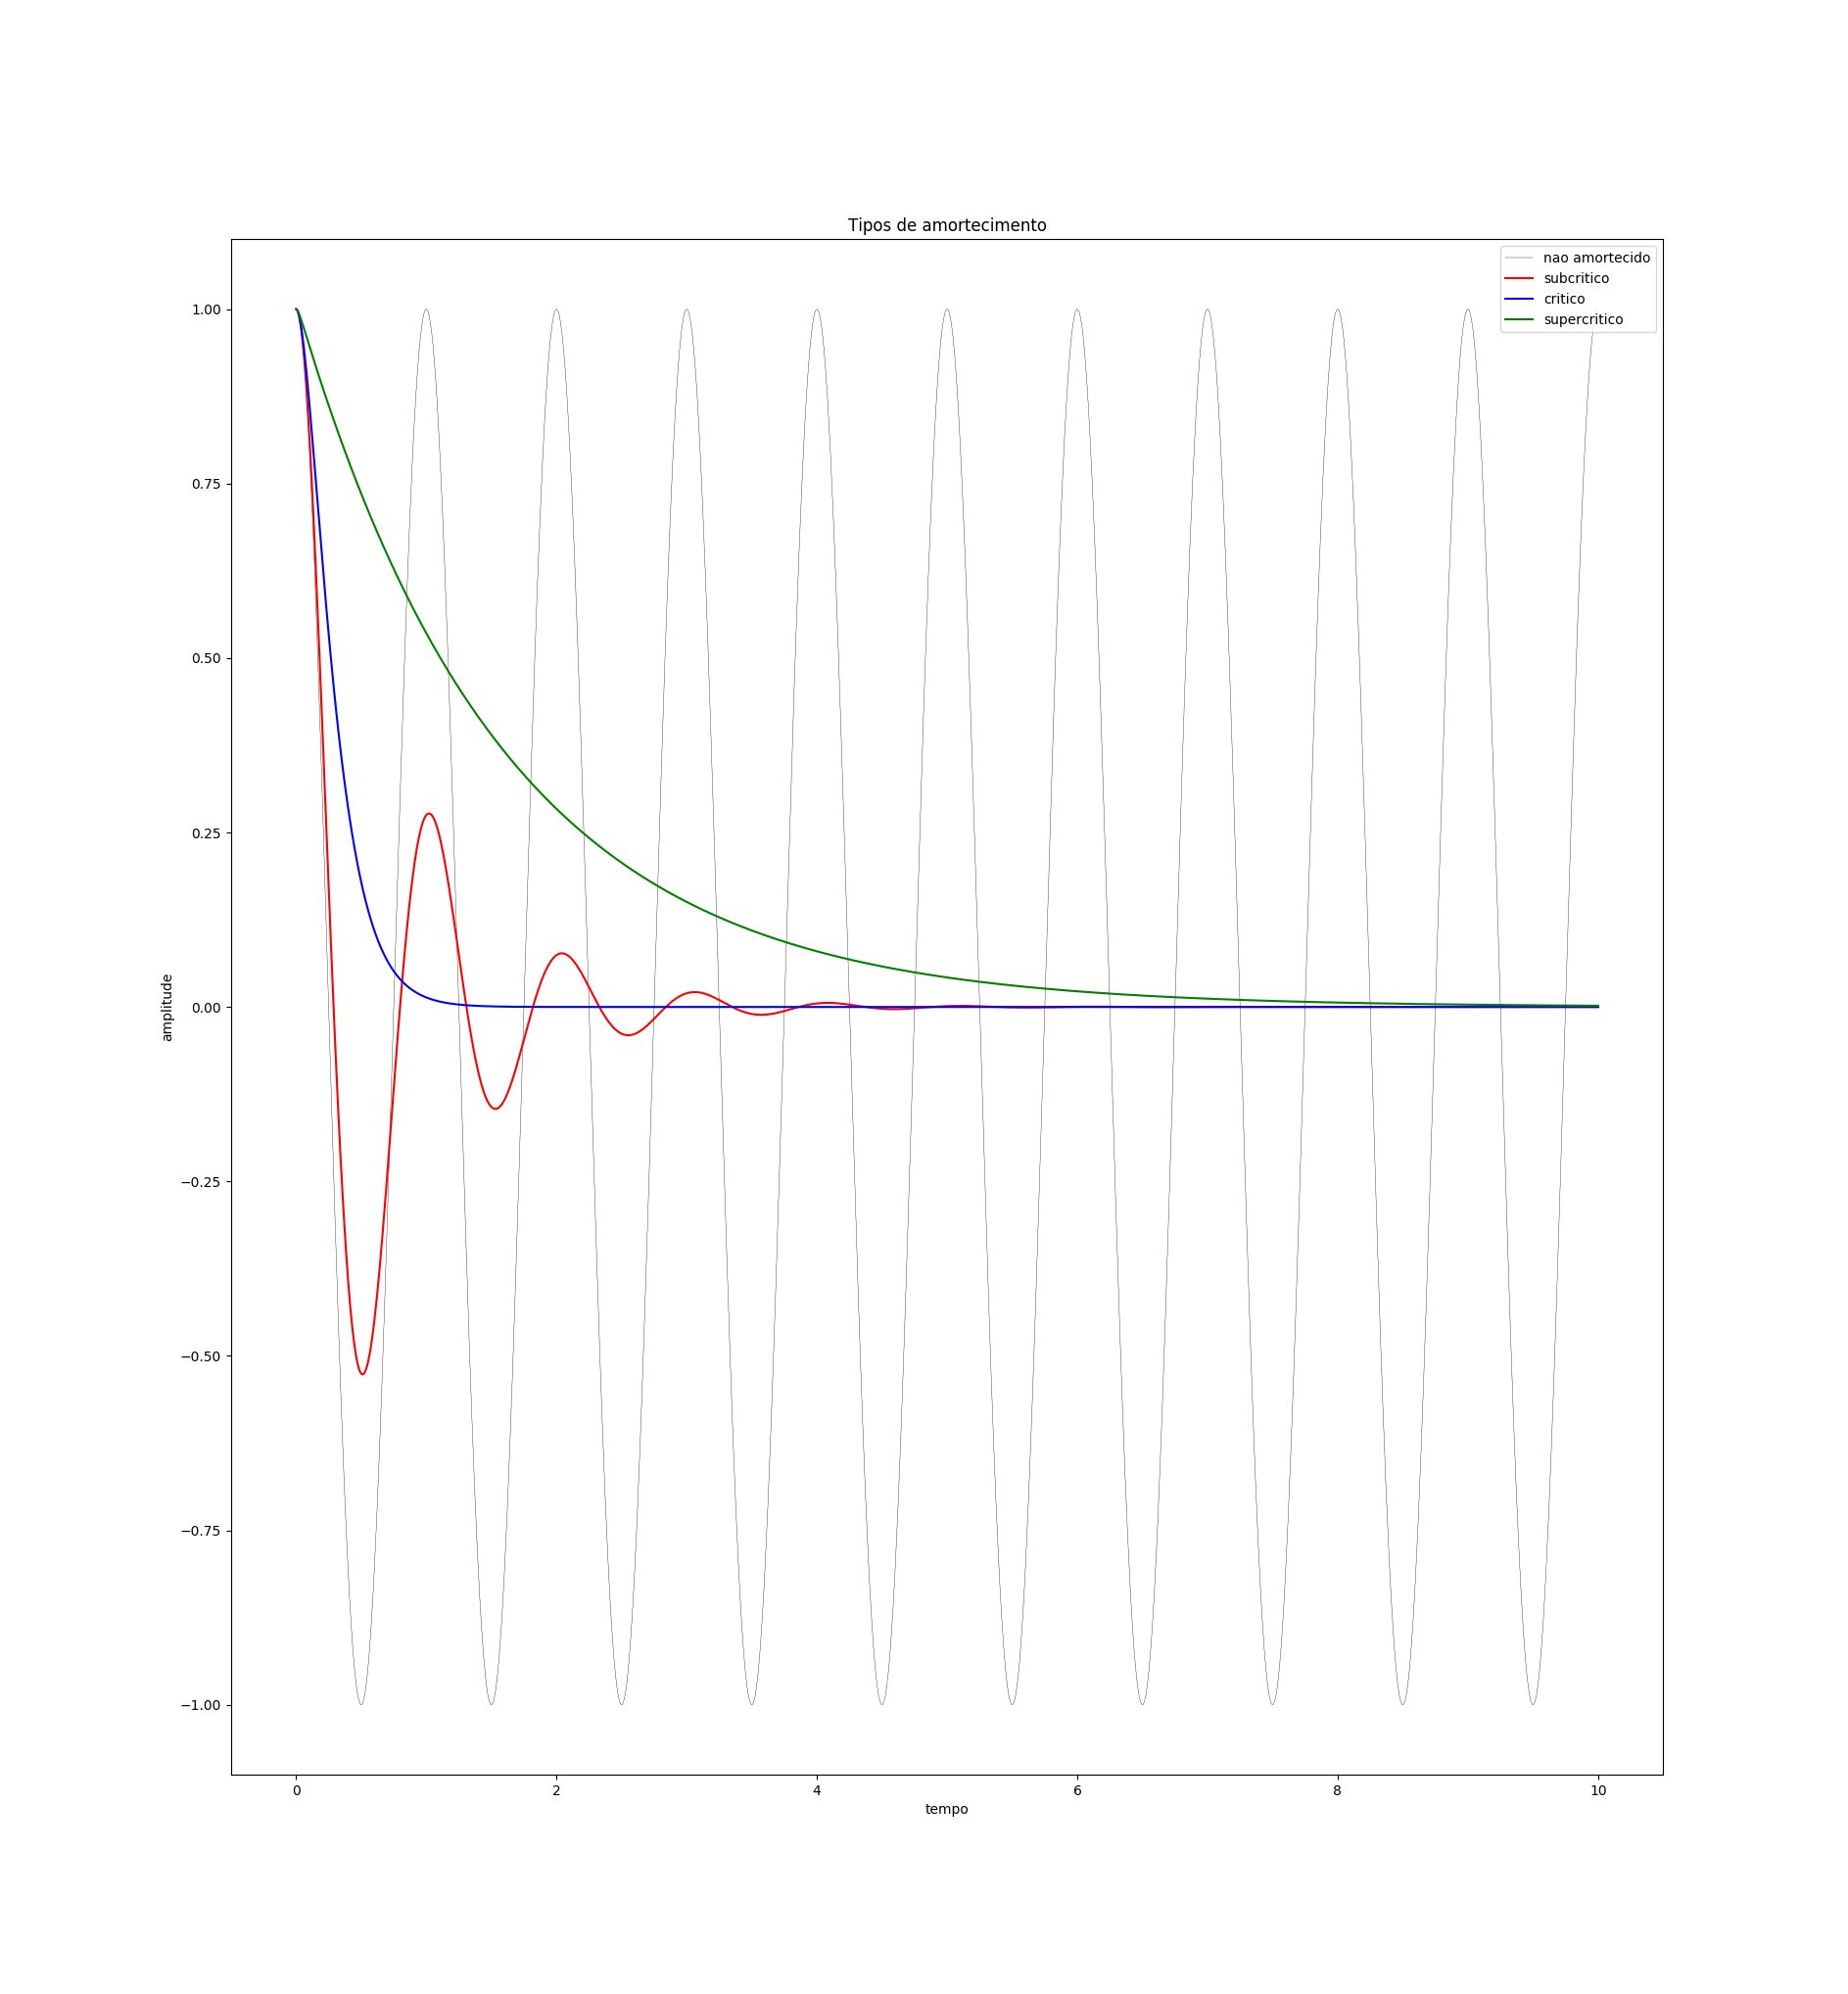

Python code for this plot:
# -*- coding: utf-8 -*-
"""
Created on Wed Feb  5 16:53:45 2014

@author: bruno
"""

from scipy import *
from scipy.integrate import odeint, ode
import matplotlib.pyplot as plt

def dy(y, t, zeta, w0):
    
    x, p = y[0], y[1]
    
    dx = p
    dp = -2 * zeta * w0 * p - w0**2 * x
    
    return [dx, dp]
    
y0 = [1.0, 0.0]

t = linspace(0, 10, 1000)
w0 = 2*pi*1.0

y1 = odeint(dy, y0, t, args=(0.0, w0)) # não amortecido
y2 = odeint(dy, y0, t, args=(0.2, w0)) # subcrítico
y3 = odeint(dy, y0, t, args=(1.0, w0)) # crítico
y4 = odeint(dy, y0, t, args=(5.0, w0)) # supercrítico

fig, ax = plt.subplots()
ax.plot(t, y1[:,0], 'k', label="nao amortecido", linewidth=0.25)
ax.plot(t, y2[:,0], 'r', label="subcritico")
ax.plot(t, y3[:,0], 'b', label="critico")
ax.plot(t, y4[:,0], 'g', label="supercritico")
ax.legend();

ax.set_title("Tipos de amortecimento")
ax.set_xlabel("tempo")
ax.set_ylabel("amplitude")

plt.show()
